The GitHub repository dee-ex/hw_cnn_and_rnn contains a labelled image folder "datasets" with 9 categories: capacitor, crystal oscillator, fan capacitor, inductor, mica capacitor, power resistor, relay, resistor, transistor. Examples follow, each with its label.

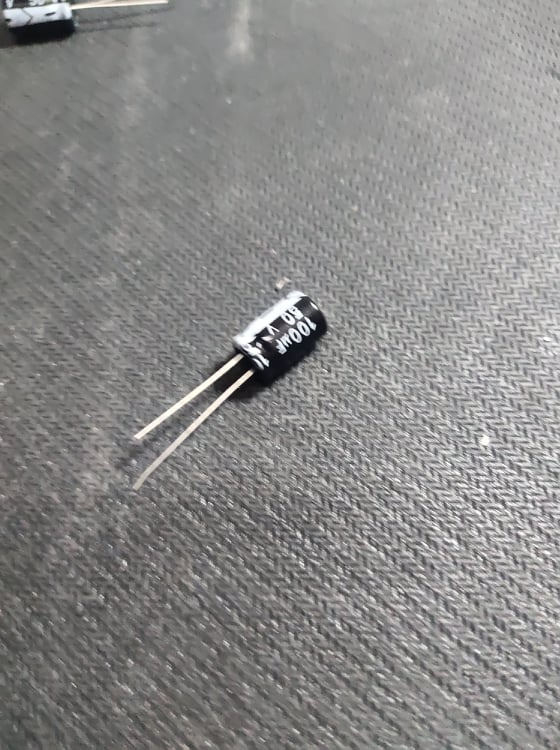
Label: capacitor

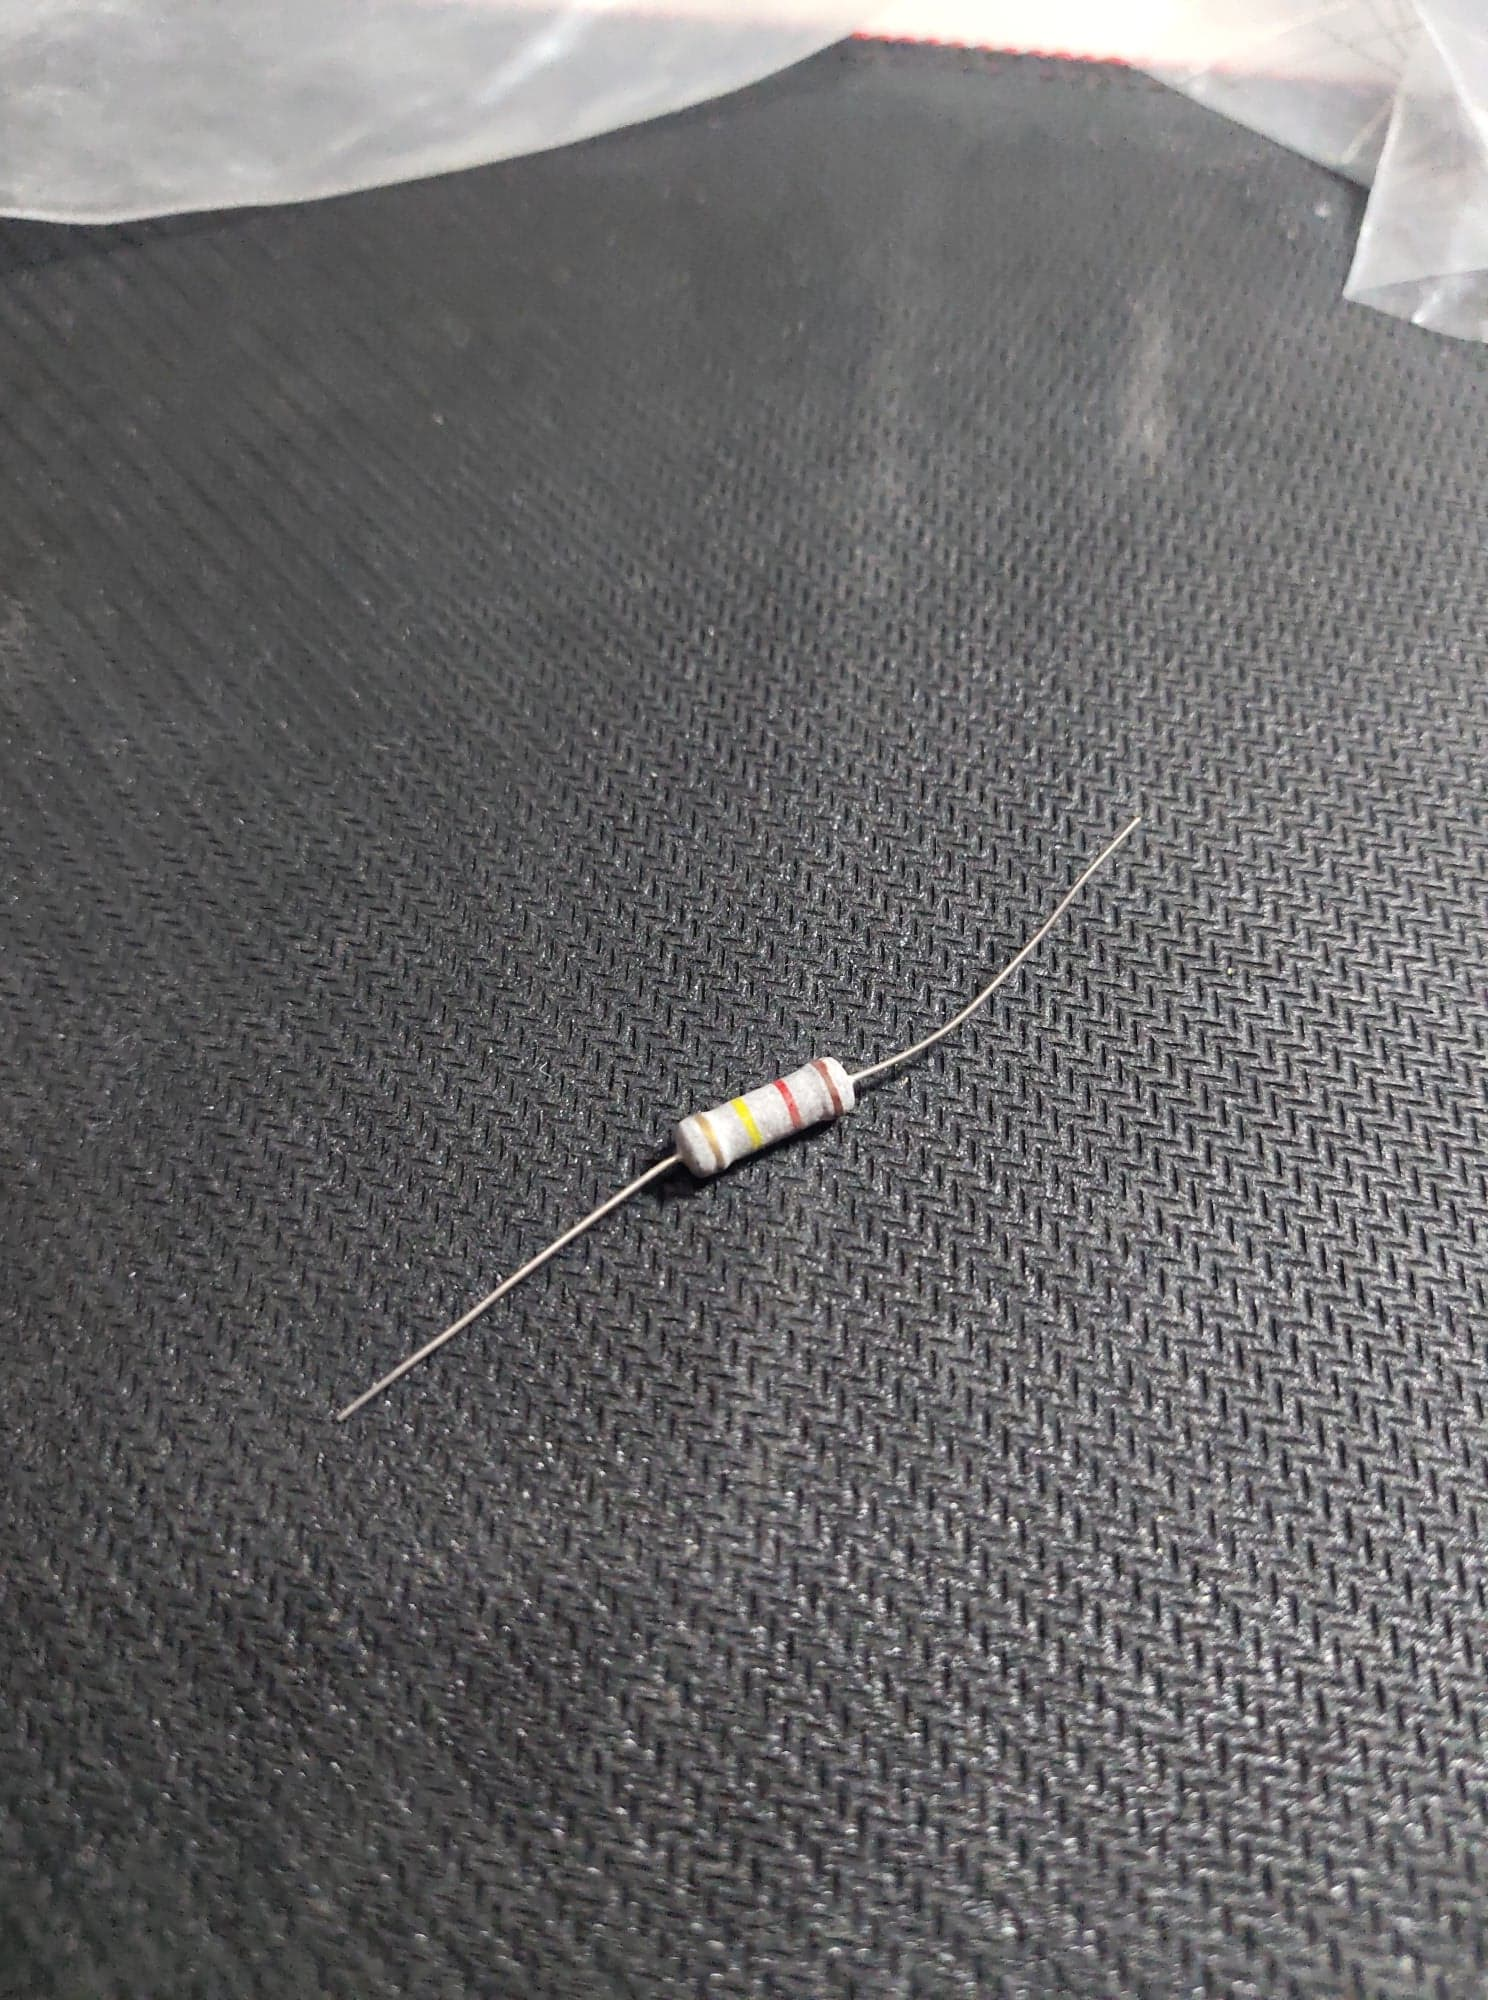
Label: resistor

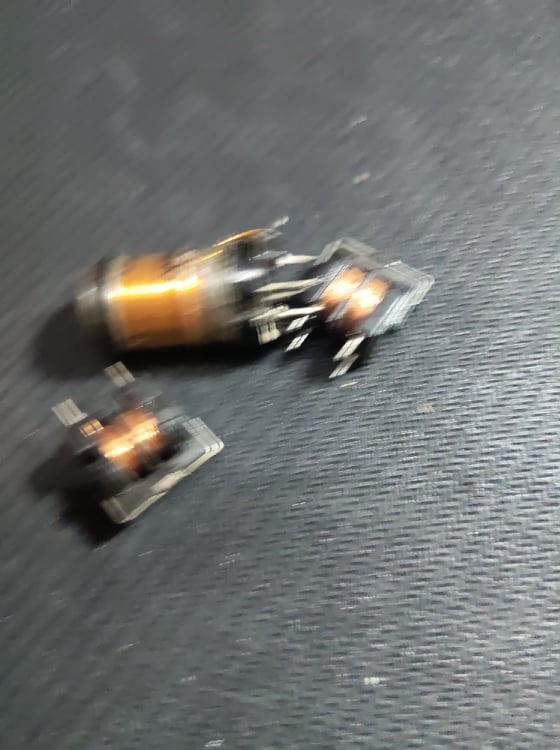
Label: inductor

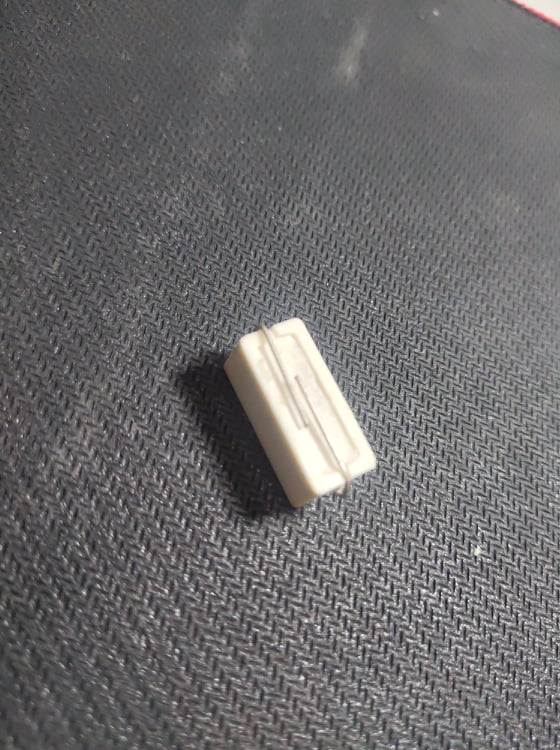
Label: power resistor

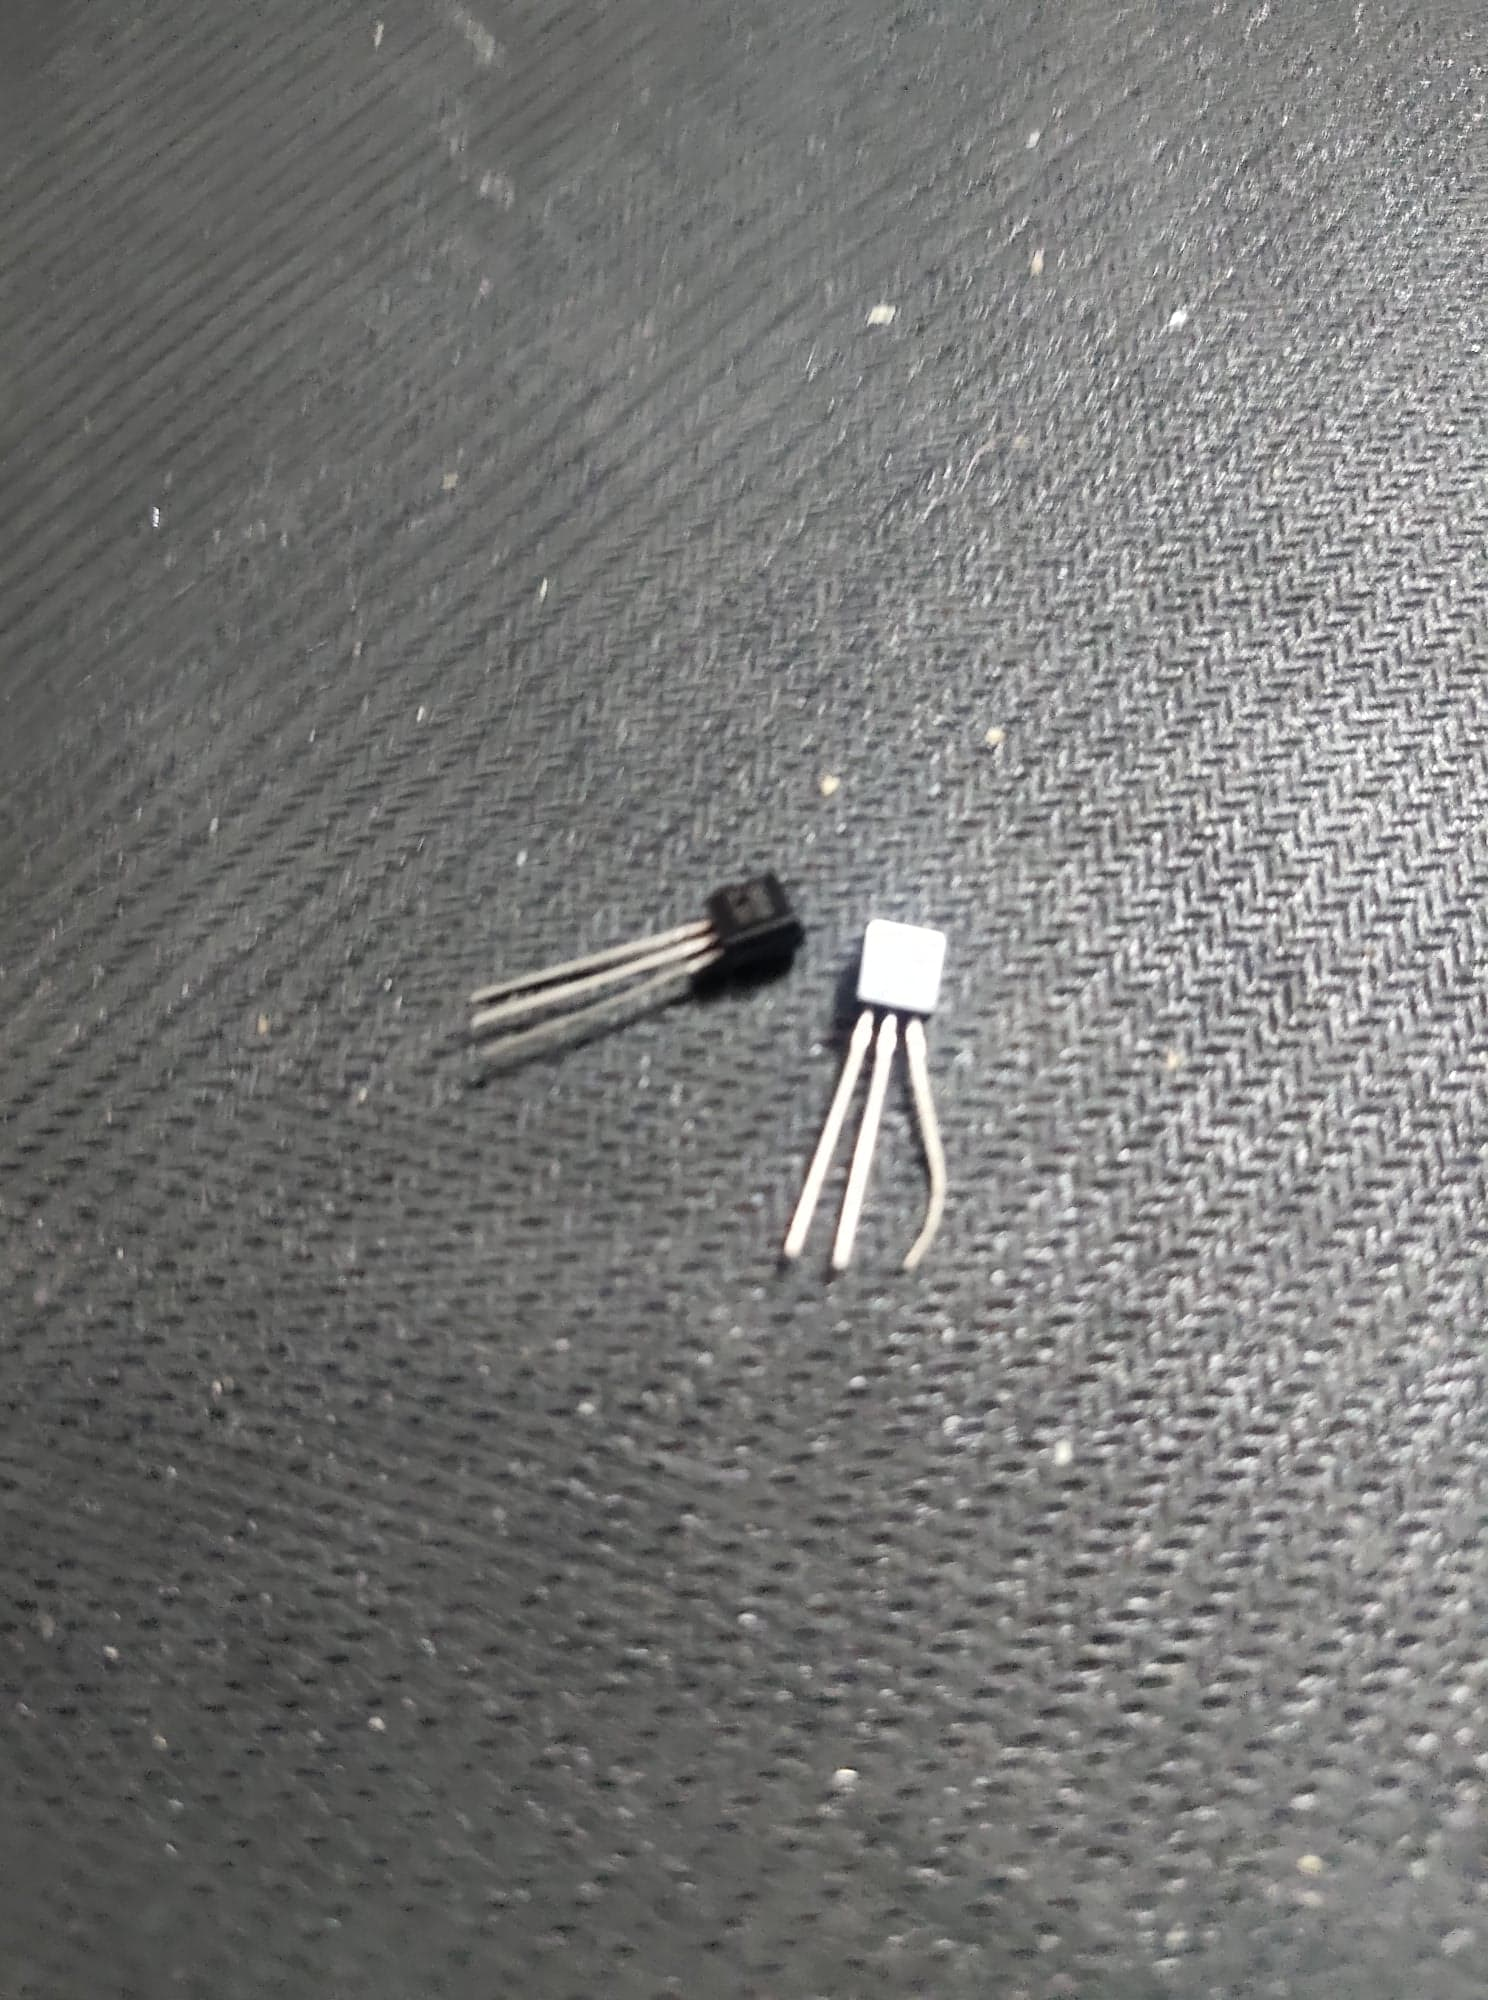
Label: transistor

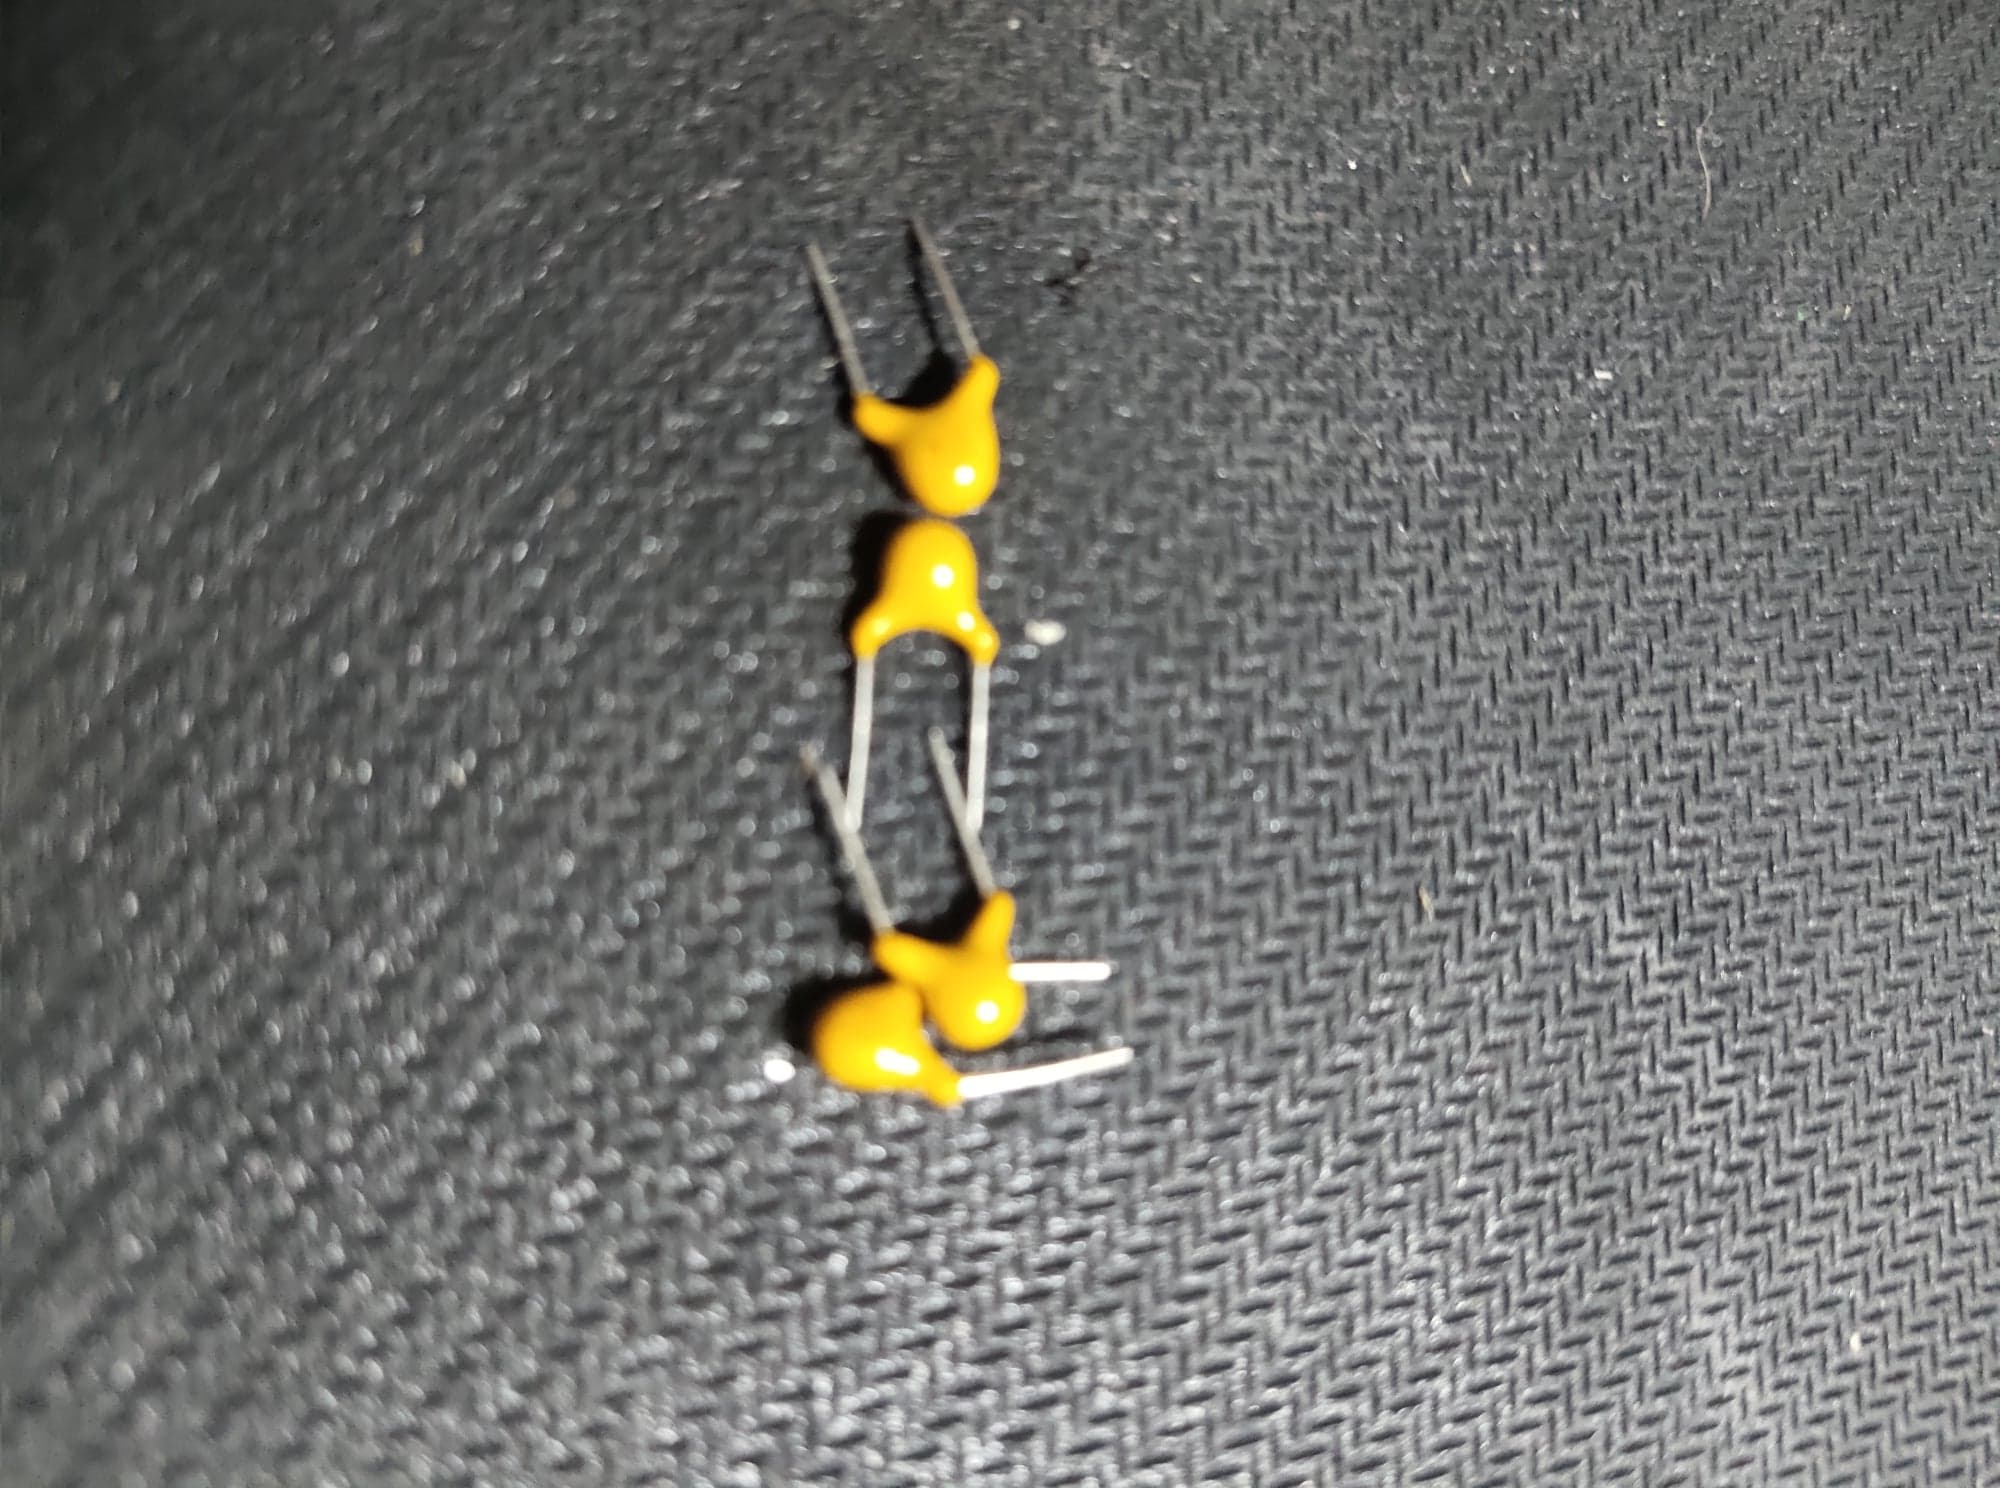
Label: mica capacitor
